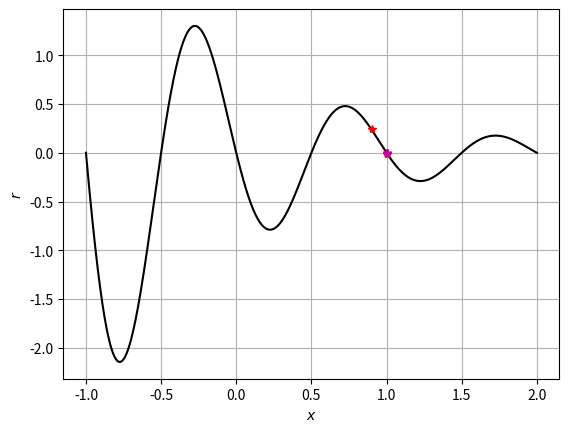

This figure's Python source:
################################################################################
# Intro to CSE
#
# bisection and Newton method implemented to find the root of a 
# scalar equation: r(x) = 0

import numpy as np
import matplotlib.pyplot as plt

def calcr(x):   
    return calcr_all(x, calc_r=True)
  
def calcdrdx(x):   
    return calcr_all(x, calc_drdx=True)

def calcr_all(x, calc_r=False, calc_drdx=False):
    """
    Calculate r and dr/dx

    Args:

    x: NumPy 1D array

    calc_r: boolean.
            If True, then calculate r(x)

    calc_drdx: boolean.
            If True, then calculate dr/dx(x)

    Returns:
        if calc_r and calc_drdx: return tuple (r, r_x)
        else return just r or just r_x
    """
    
    # Calculate r if requested
    if calc_r:
        # Simple r(x) example
        r = -np.sin(2*np.pi*x)*np.exp(-x)
        #r = 1 + x - x**4
        #r = x**2 - 2
        #r = 2 - x - x**3
        
        # Uncomment the following for more complex demo
        # r = -3*x**3 + 7*x**2 - 4.

    # Calculate dr/dx if requested
    if calc_drdx:
        # drdx for simple r(x)
        r_x = np.sin(2*np.pi*x)*np.exp(-x) - 2*np.pi*np.cos(2*np.pi*x)*np.exp(-x)
        #r_x = 1 - 4*x**3
        #r_x = 2*x
        #r_x = -1 - 3*x**2
        
        # Uncomment the following for more complex demo
        # r_x = -9*x**2 + 14*x

    if calc_r and calc_drdx:
        return (r, r_x)
    elif calc_r:
        return r
    elif calc_drdx:
        return r_x
    else:
        raise ValueError("calc_r and calc_drdx both False")


def findroot_bisection(calc_r, a, b, n, ax=None):
    """
        Runs the bisection method for finding an approximation to a root
        of r(x) = 0

        Args:
            calc_r (scalar function reference): function which returns r(x) 
            when called as calc_r(x)
            
            a, b (float): numbers such that r(a)*r(b) < 0            
    		(i.e., r(a) and r(b) have opposite signs)
            
            n (int): number of iterations to take
            
            ax (matplotlib pyplot Axes object reference): if provided,
            the plot the locations in the x, r(x) plane for the current 
            bisection interval values of a, m, and b.
                
        Returns:
            x: approximation to a root of r, i.e., such that r(x) = 0
        """

    ra = calc_r(a)
    rb = calc_r(b)
    assert ra*rb < 0.0, "The bisection method needs an interval where the function changes sign"

    m = 0.5*(a+b)
    print(f"Iteration {0:2d}: x = {m: .10f}")
    for i in range(n):
            
        rm = calc_r(m)
        if (ax is not None):
            ax.plot(a,ra, marker='o', fillstyle='none', color='green', markersize=10)
            ax.plot(m,rm,'r*')
            ax.plot(b,rb, marker='o', fillstyle='none', color='blue', markersize=10)
            plt.pause(1.0)

        rma = rm*ra
        if rma > 0:    # ra and rm have the same sign, so a is replaced by m
            a  = m
            ra = rm
        elif rma < 0:  # rb and rm have the same sign, so b is replaced by m
            b  = m
            rb = rm
        else:          # only possible when r(m) == 0
            return m

        m = 0.5*(a+b)
        print(f"Iteration {i+1:2d}: x = {m: .10f}")
    
    if (ax is not None): # Plot location of final iterate
        ax.plot(a,ra, marker='o', fillstyle='none', color='green', markersize=10)
        ax.plot(m,calc_r(m),'m*')
        ax.plot(b,rb, marker='o', fillstyle='none', color='blue', markersize=10)

    
    return m


def findroot_Newton(calc_r, calc_drdx, x0, n, eps=None, ax=None):
    """
        Runs the Newton-Raphson method for finding an approximation to a root of r

        Args:
            calc_r (scalar function reference): function which returns r(x) 
                when called as calc_r(x)
                
            calc_drdx (scalar function reference): function which returns dr/dx(x) 
                when called as calc_drdx(x)

            x0 (float): initial guess of x

            n (int): number of iterations to take
            
            eps (float): if provided, use finite difference with a step size of 
            eps to calculate drdx (instead of calc_drdx)
            
            ax (matplotlib pyplot Axes object reference): if provided,
            the plot the locations in the xk, r(xk) plane for each
            Newton iterate
                
        Returns:
            x: approximation to a root of f, i.e., such that r(x) = 0

        """
    
    def fd_drdx(xk):
        return (calc_r(xk+eps)-calc_r(xk-eps))/(2*eps)
    
    if (eps is not None):
        calc_drdx = fd_drdx

    xk = x0
    print(f"Iteration {0:2d}: x = {xk: .10f}")
    for i in range(n):
        rk = calc_r(xk)

        if (ax is not None): # Plot location of current iterate
            ax.plot(xk, rk, 'r*')
            plt.pause(1.0)

        drdxk = calc_drdx(xk)            
        xk = xk - rk/drdxk
        
        print(f"Iteration {i+1:2d}: x = {xk: .10f}")

    if (ax is not None): # Plot location of final iterate
        ax.plot(xk, calc_r(xk), 'm*')

    return xk


################################################################################
## Main body
################################################################################

if __name__ == "__main__":
    x = np.linspace(-1.,2.,1001)
    fig, ax = plt.subplots()
    ax.plot(x,calcr(x),'k-')
    ax.grid(True)
    ax.set_xlabel('$x$')
    ax.set_ylabel('$r$')
    
    # print("Running bisection")
    # findroot_bisection(calcr, -1.0, 2.0, 10, ax=ax)

    print()
    print("Running Newton")
    #findroot_Newton(calcr, calcdrdx, 0.5, 6, ax=ax)    
    findroot_Newton(calcr, calcdrdx, 0.9, 6, ax=ax)    


